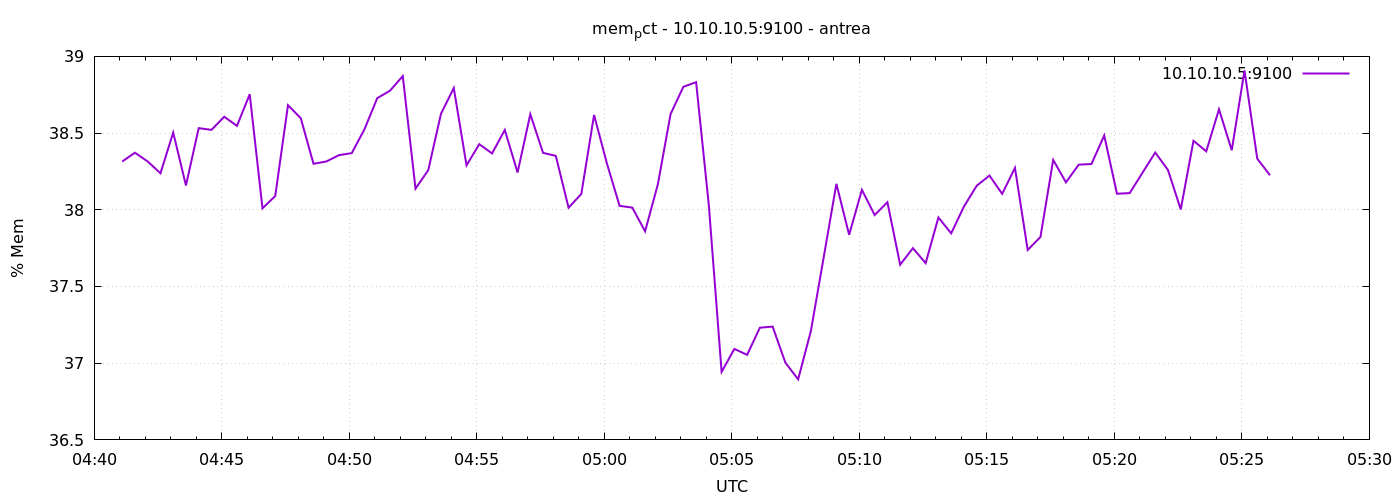

Values plotted in this chart, from the file beside it:
1777869666	38.31464327966053
1777869696	38.37
1777869726	38.31
1777869756	38.24
1777869786	38.5
1777869816	38.16
1777869846	38.53
1777869876	38.52
1777869906	38.61
1777869936	38.55
1777869966	38.75
1777869996	38.01
1777870026	38.09
1777870056	38.68
1777870086	38.6
1777870116	38.3
1777870146	38.31
1777870176	38.36
1777870206	38.37
1777870236	38.53
1777870266	38.73
1777870296	38.78
1777870326	38.87
1777870356	38.14
1777870386	38.26
1777870416	38.63
1777870446	38.79
1777870476	38.29
1777870506	38.43
1777870536	38.37
1777870566	38.52
1777870596	38.24
1777870626	38.62
1777870656	38.37
1777870686	38.35
1777870716	38.01
1777870746	38.1
1777870776	38.62
1777870806	38.3
1777870836	38.03
1777870866	38.01
1777870896	37.86
1777870926	38.17
1777870956	38.62
1777870986	38.8
1777871016	38.83
1777871046	38.03
1777871076	36.94
1777871106	37.09
1777871136	37.05
1777871166	37.23
1777871196	37.24
1777871226	37
1777871256	36.89
1777871286	37.21
1777871316	37.69
1777871346	38.17
1777871376	37.84
1777871406	38.13
1777871436	37.97
1777871466	38.05
... 30 more rows
